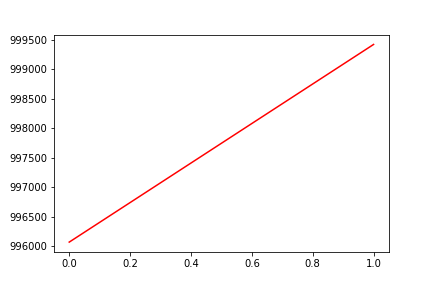

Values plotted in this chart, from the file beside it:
, date, assets
0, 0, 996066
1, 20161013, 999417
